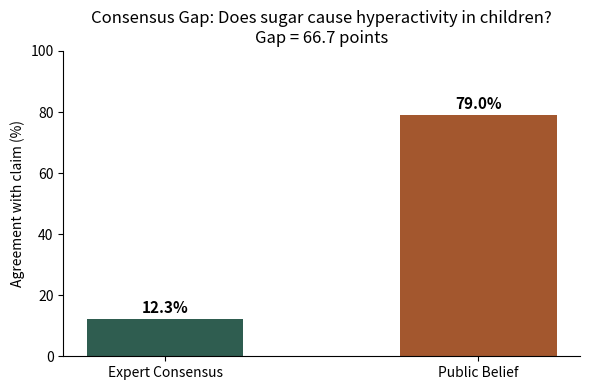

Write the Python code that produced this figure.
"""
gap_score.py

Runs inside the Daytona sandbox. Takes the expert-consensus claims and the
public-belief claims collected by the two research subagents, scores the
agreement gap, and generates a comparison chart.

Expected input: a JSON object with two lists of claims, each claim scored
0-100 for how strongly it supports the position being asked about.

Usage (the agent fills this in with real findings before running):
    python gap_score.py
"""

import json
import matplotlib
matplotlib.use("Agg")  # no display in the sandbox
import matplotlib.pyplot as plt


def compute_gap(expert_claims, public_claims):
    """
    expert_claims / public_claims: list of dicts like
        {"claim": str, "source": str, "agreement_score": int}  # 0-100

    Returns a summary dict with each side's average agreement and the gap.
    """
    expert_avg = sum(c["agreement_score"] for c in expert_claims) / len(expert_claims)
    public_avg = sum(c["agreement_score"] for c in public_claims) / len(public_claims)
    gap = round(abs(expert_avg - public_avg), 1)

    return {
        "expert_agreement": round(expert_avg, 1),
        "public_agreement": round(public_avg, 1),
        "gap_points": gap,
        "direction": "public overestimates" if public_avg > expert_avg else "public underestimates",
    }


def make_chart(summary, topic, out_path="gap_chart.png"):
    labels = ["Expert Consensus", "Public Belief"]
    values = [summary["expert_agreement"], summary["public_agreement"]]
    colors = ["#2f5d50", "#a3572e"]

    fig, ax = plt.subplots(figsize=(6, 4))
    bars = ax.bar(labels, values, color=colors, width=0.5)

    for bar, val in zip(bars, values):
        ax.text(bar.get_x() + bar.get_width() / 2, val + 2, f"{val}%",
                 ha="center", fontsize=11, fontweight="bold")

    ax.set_ylim(0, 100)
    ax.set_ylabel("Agreement with claim (%)")
    ax.set_title(f"Consensus Gap: {topic}\nGap = {summary['gap_points']} points", fontsize=12)
    ax.spines[["top", "right"]].set_visible(False)

    plt.tight_layout()
    plt.savefig(out_path, dpi=150)
    plt.close()
    return out_path


def build_report(topic, expert_claims, public_claims, summary, chart_path):
    lines = [
        f"# Consensus Gap Report: {topic}\n",
        f"**Expert agreement:** {summary['expert_agreement']}%",
        f"**Public agreement:** {summary['public_agreement']}%",
        f"**Gap:** {summary['gap_points']} points ({summary['direction']})\n",
        f"![gap chart]({chart_path})\n",
        "## Expert Consensus\n",
    ]
    for c in expert_claims:
        lines.append(f"- {c['claim']} — *{c['source']}*")

    lines.append("\n## Public Belief\n")
    for c in public_claims:
        lines.append(f"- {c['claim']} — *{c['source']}*")

    return "\n".join(lines)


if __name__ == "__main__":
    # The agent replaces this block with the real findings from the two
    # subagents before executing the script in the sandbox.
    topic = "Does sugar cause hyperactivity in children?"

    expert_claims = [
        {"claim": "No controlled trial has shown a reliable causal link between sugar and hyperactivity.",
         "source": "meta-analysis, J. Pediatrics", "agreement_score": 10},
        {"claim": "Reported effects are largely attributed to observer expectation bias.",
         "source": "NIH review, 2019", "agreement_score": 15},
        {"claim": "Any diet-behavior link is small and confounded by other factors.",
         "source": "AAP clinical guidance", "agreement_score": 12},
    ]

    public_claims = [
        {"claim": "\"Sugar rush\" is treated as common-sense fact by most parents.",
         "source": "parenting forum survey, n=1240", "agreement_score": 82},
        {"claim": "Party/school anecdotes are cited as first-hand confirmation.",
         "source": "social sentiment sample", "agreement_score": 78},
        {"claim": "Belief holds steady across regions and education levels.",
         "source": "YouGov panel", "agreement_score": 77},
    ]

    summary = compute_gap(expert_claims, public_claims)
    chart_path = make_chart(summary, topic)
    report = build_report(topic, expert_claims, public_claims, summary, chart_path)

    print(json.dumps(summary, indent=2))
    print("\n--- DRAFT REPORT (not saved — awaiting approval) ---\n")
    print(report)
